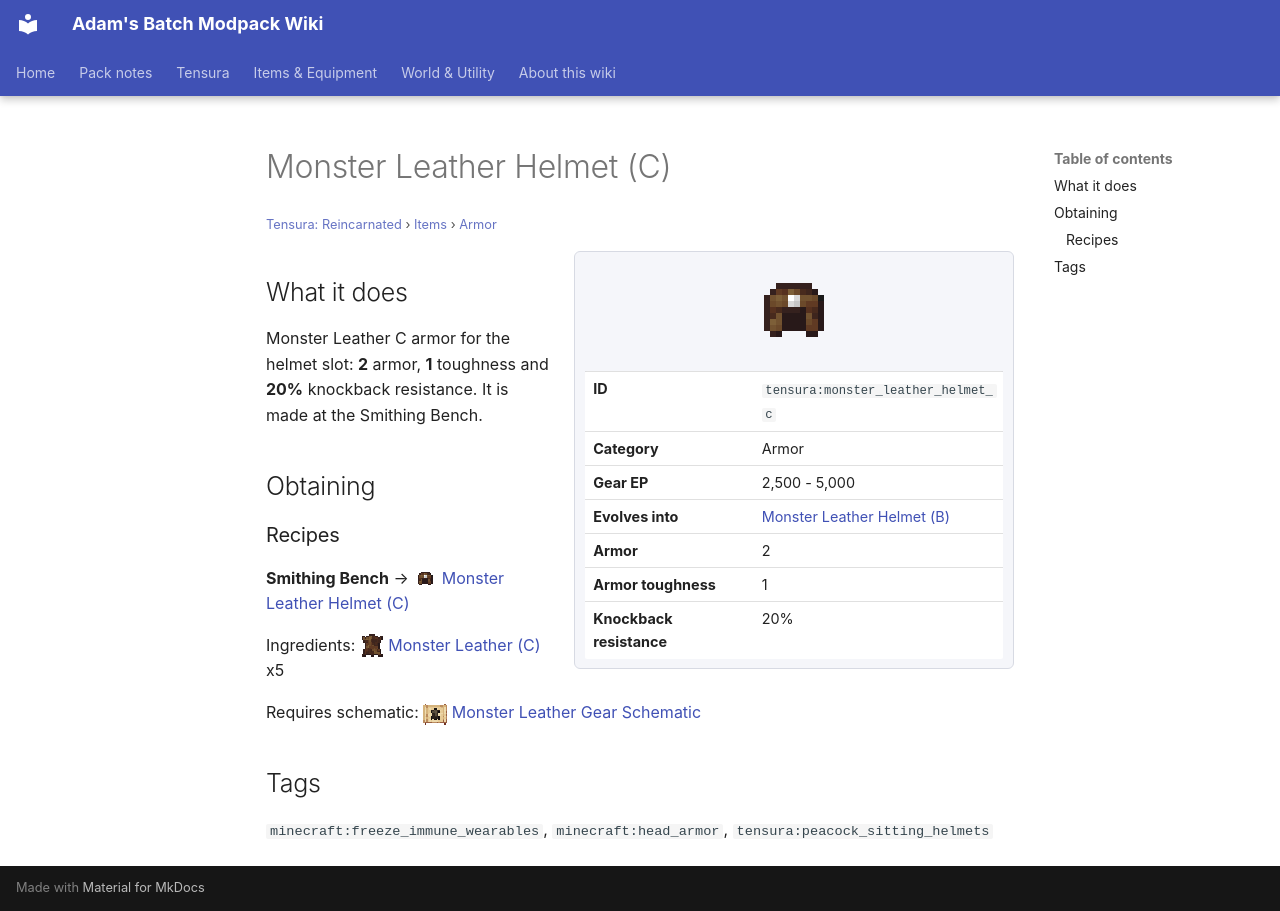

repository: Proteus-Nell/Adams-Batch-MC-Modpack-Wiki · page: tensura-reincarnated/items/armor/monster-leather-helmet-c/index.html · generator: mkdocs

# Monster Leather Helmet (C)

<small>[Tensura: Reincarnated](../../index.md) &rsaquo; [Items](../index.md) &rsaquo; [Armor](index.md)</small>

<div class="infobox" markdown>

![Monster Leather Helmet (C)](../../../assets/icons/tensura/item/monster_leather_helmet_c.png)

| | |
|---|---|
| **ID** | `tensura:monster_leather_helmet_c` |
| **Category** | Armor |
| **Gear EP** | 2,500 - 5,000 |
| **Evolves into** | [Monster Leather Helmet (B)](monster-leather-helmet-b.md) |
| **Armor** | 2 |
| **Armor toughness** | 1 |
| **Knockback resistance** | 20% |

</div>

## What it does

Monster Leather C armor for the helmet slot: **2** armor, **1** toughness and **20%** knockback resistance. It is made at the Smithing Bench.

## Obtaining

### Recipes

**Smithing Bench** &rarr; ![](../../../assets/icons/tensura/item/monster_leather_helmet_c.png) [Monster Leather Helmet (C)](monster-leather-helmet-c.md)

Ingredients: ![](../../../assets/icons/tensura/item/monster_leather_c.png) [Monster Leather (C)](../miscellaneous/monster-leather-c.md) x5

Requires schematic: ![](../../../assets/icons/tensura/item/monster_leather_gear_schematic.png) [Monster Leather Gear Schematic](../schematics/monster-leather-gear-schematic.md)

## Tags

`minecraft:freeze_immune_wearables`, `minecraft:head_armor`, `tensura:peacock_sitting_helmets`
